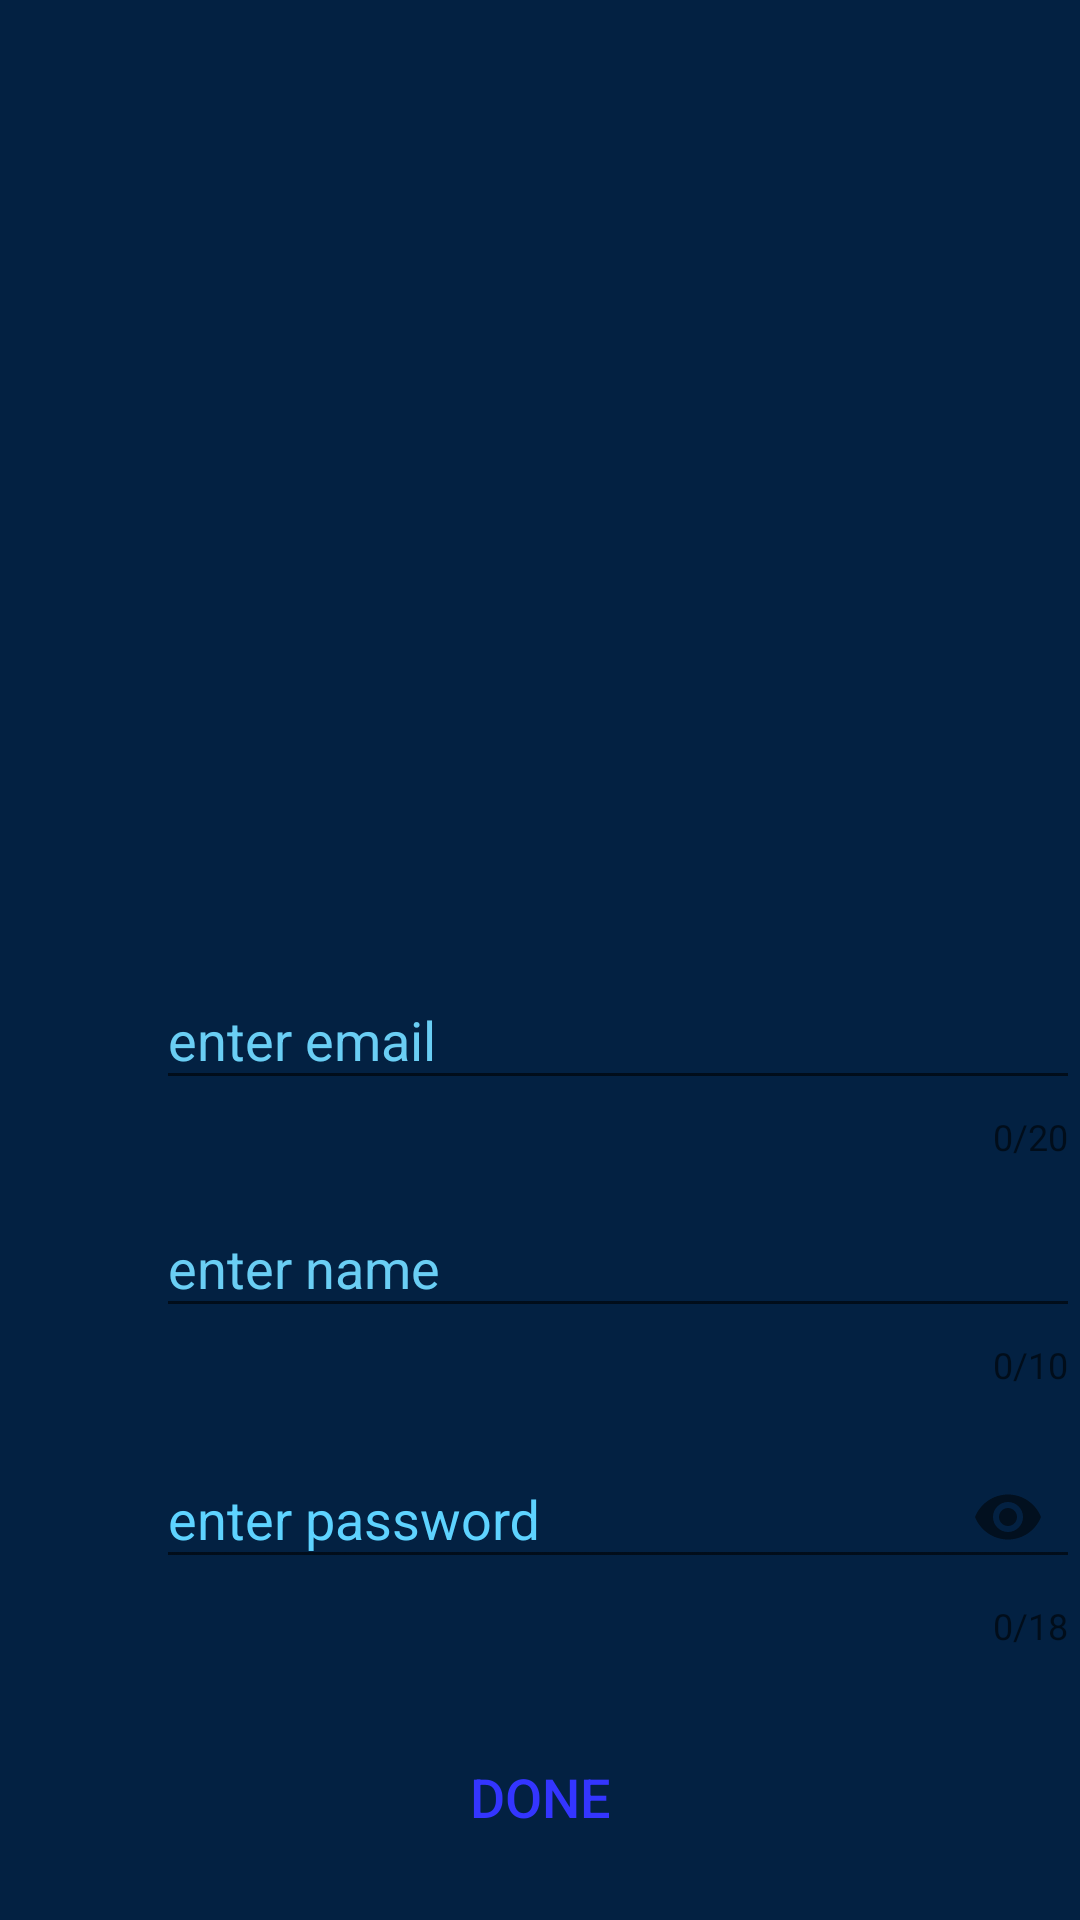

Produce the Android XML layout that renders to this screen, including the resource entries it uses.
<!-- AndroidManifest.xml: application theme App1 -->
<!-- res/layout/activity_signup_activity.xml -->
<?xml version="1.0" encoding="utf-8"?>
<RelativeLayout xmlns:android="http://schemas.android.com/apk/res/android"
    xmlns:app="http://schemas.android.com/apk/res-auto"
    xmlns:tools="http://schemas.android.com/tools"
    android:layout_width="match_parent"
    android:layout_height="match_parent"
    android:background="@color/question"
    tools:context=".signup_activity">


    <android.support.design.widget.TextInputLayout
        android:layout_width="match_parent"
        android:layout_height="wrap_content"
        android:layout_alignParentStart="true"


        android:layout_alignParentBottom="true"
        android:layout_marginStart="52dp"
        android:layout_marginBottom="253dp"
        android:textColorHint="#6acef4"
        app:counterEnabled="true"
        app:counterMaxLength="20"


        app:errorEnabled="true">

        <android.support.design.widget.TextInputEditText
            android:id="@+id/edEmail"
            android:layout_width="match_parent"
            android:layout_height="wrap_content"
            android:hint="enter email"
            android:imeOptions="actionNext"


            android:inputType="textEmailAddress"
            android:textColor="#c0d5f1"


            android:textSize="18dp" />


    </android.support.design.widget.TextInputLayout>

    <android.support.design.widget.TextInputLayout
        android:layout_width="match_parent"
        android:layout_height="wrap_content"
        android:layout_alignParentStart="true"


        android:layout_alignParentBottom="true"
        android:layout_marginStart="52dp"
        android:layout_marginBottom="177dp"
        android:textColorHint="#6acef4"
        app:counterEnabled="true"
        app:counterMaxLength="10"


        app:errorEnabled="true">

        <android.support.design.widget.TextInputEditText
            android:id="@+id/edName"
            android:layout_width="match_parent"
            android:imeOptions="actionNext"
            android:imeActionLabel="Next"
            android:imeActionId="0"
            android:layout_height="wrap_content"
            android:hint="enter name"

android:inputType="text"

            android:textColor="#c0d5f1"


            android:textSize="18dp" />


    </android.support.design.widget.TextInputLayout>-->

    <android.support.design.widget.TextInputLayout
        android:layout_width="match_parent"
        android:layout_height="wrap_content"
        android:layout_alignParentStart="true"
        android:layout_alignParentBottom="true"
        android:layout_marginStart="52dp"
        android:layout_marginBottom="90dp"
        android:textColorHint="#5ed3ff"
        app:counterEnabled="true"
        app:counterMaxLength="18"
        app:errorEnabled="true"
        app:passwordToggleEnabled="true">

        <android.support.design.widget.TextInputEditText
            android:id="@+id/edPass"
            android:layout_width="match_parent"
            android:layout_height="wrap_content"
            android:hint="enter password"
            android:imeOptions="actionDone"
            android:inputType="textPassword"

            android:textColor="#bed0e7"

            android:textSize="18dp" />


    </android.support.design.widget.TextInputLayout>

    <ImageView
        android:id="@+id/img"
        android:layout_width="match_parent"
        android:layout_height="250dp"
        android:layout_alignParentStart="true"
        android:layout_alignParentTop="true"
        android:layout_marginStart="0dp"
        android:layout_marginTop="0dp"
        android:scaleType="fitXY"
        app:srcCompat="@drawable/ques_ic" />

    <Button
        android:id="@+id/btnDone"
        style="@style/Widget.AppCompat.Button.Borderless.Colored"
        android:layout_width="match_parent"
        android:layout_height="wrap_content"
        android:layout_alignParentEnd="true"
        android:layout_alignParentBottom="true"
        android:layout_marginEnd="0dp"
        android:layout_marginBottom="17dp"
        android:onClick="done"
        android:text="done"
        android:textSize="18dp" />
</RelativeLayout>
<!-- resources referenced by this layout -->
<resources>
  <color name="question">#032142</color>
  <!-- drawable ques_ic: jpg bitmap (drawable, 52031 bytes) -->
  <style name="App1" parent="Theme.AppCompat.Light.NoActionBar">
          
          <item name="colorPrimary">@color/colorPrimary</item>
          <item name="colorPrimaryDark">@color/colorPrimaryDark</item>
          <item name="colorAccent">@color/colorAccent</item>
      </style>
  <color name="colorPrimary">#030584</color>
  <color name="colorPrimaryDark">#020237</color>
  <color name="colorAccent">#3435ff</color>
</resources>
